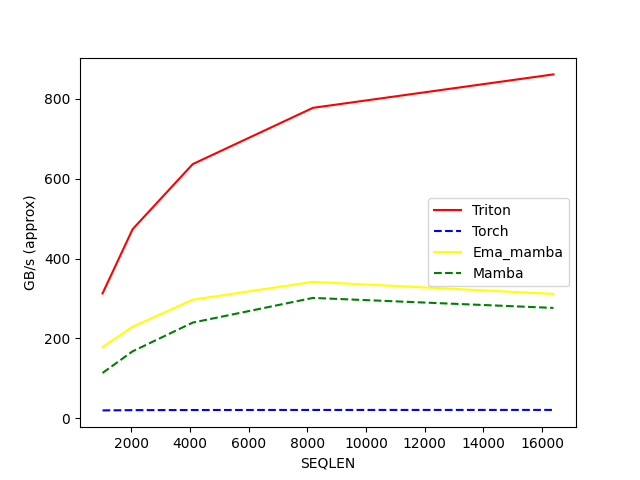

Data behind this chart, as committed beside it:
SEQLEN, Triton, Torch, Ema_mamba, Mamba
1024, 312.6, 19.59, 178.1, 113.4
2048, 473.4, 20.24, 229.1, 167.6
4096, 636.4, 20.56, 296.8, 239.5
8192, 777.4, 20.72, 341.5, 301.3
16384, 861.1, 20.8, 311.4, 276.2
